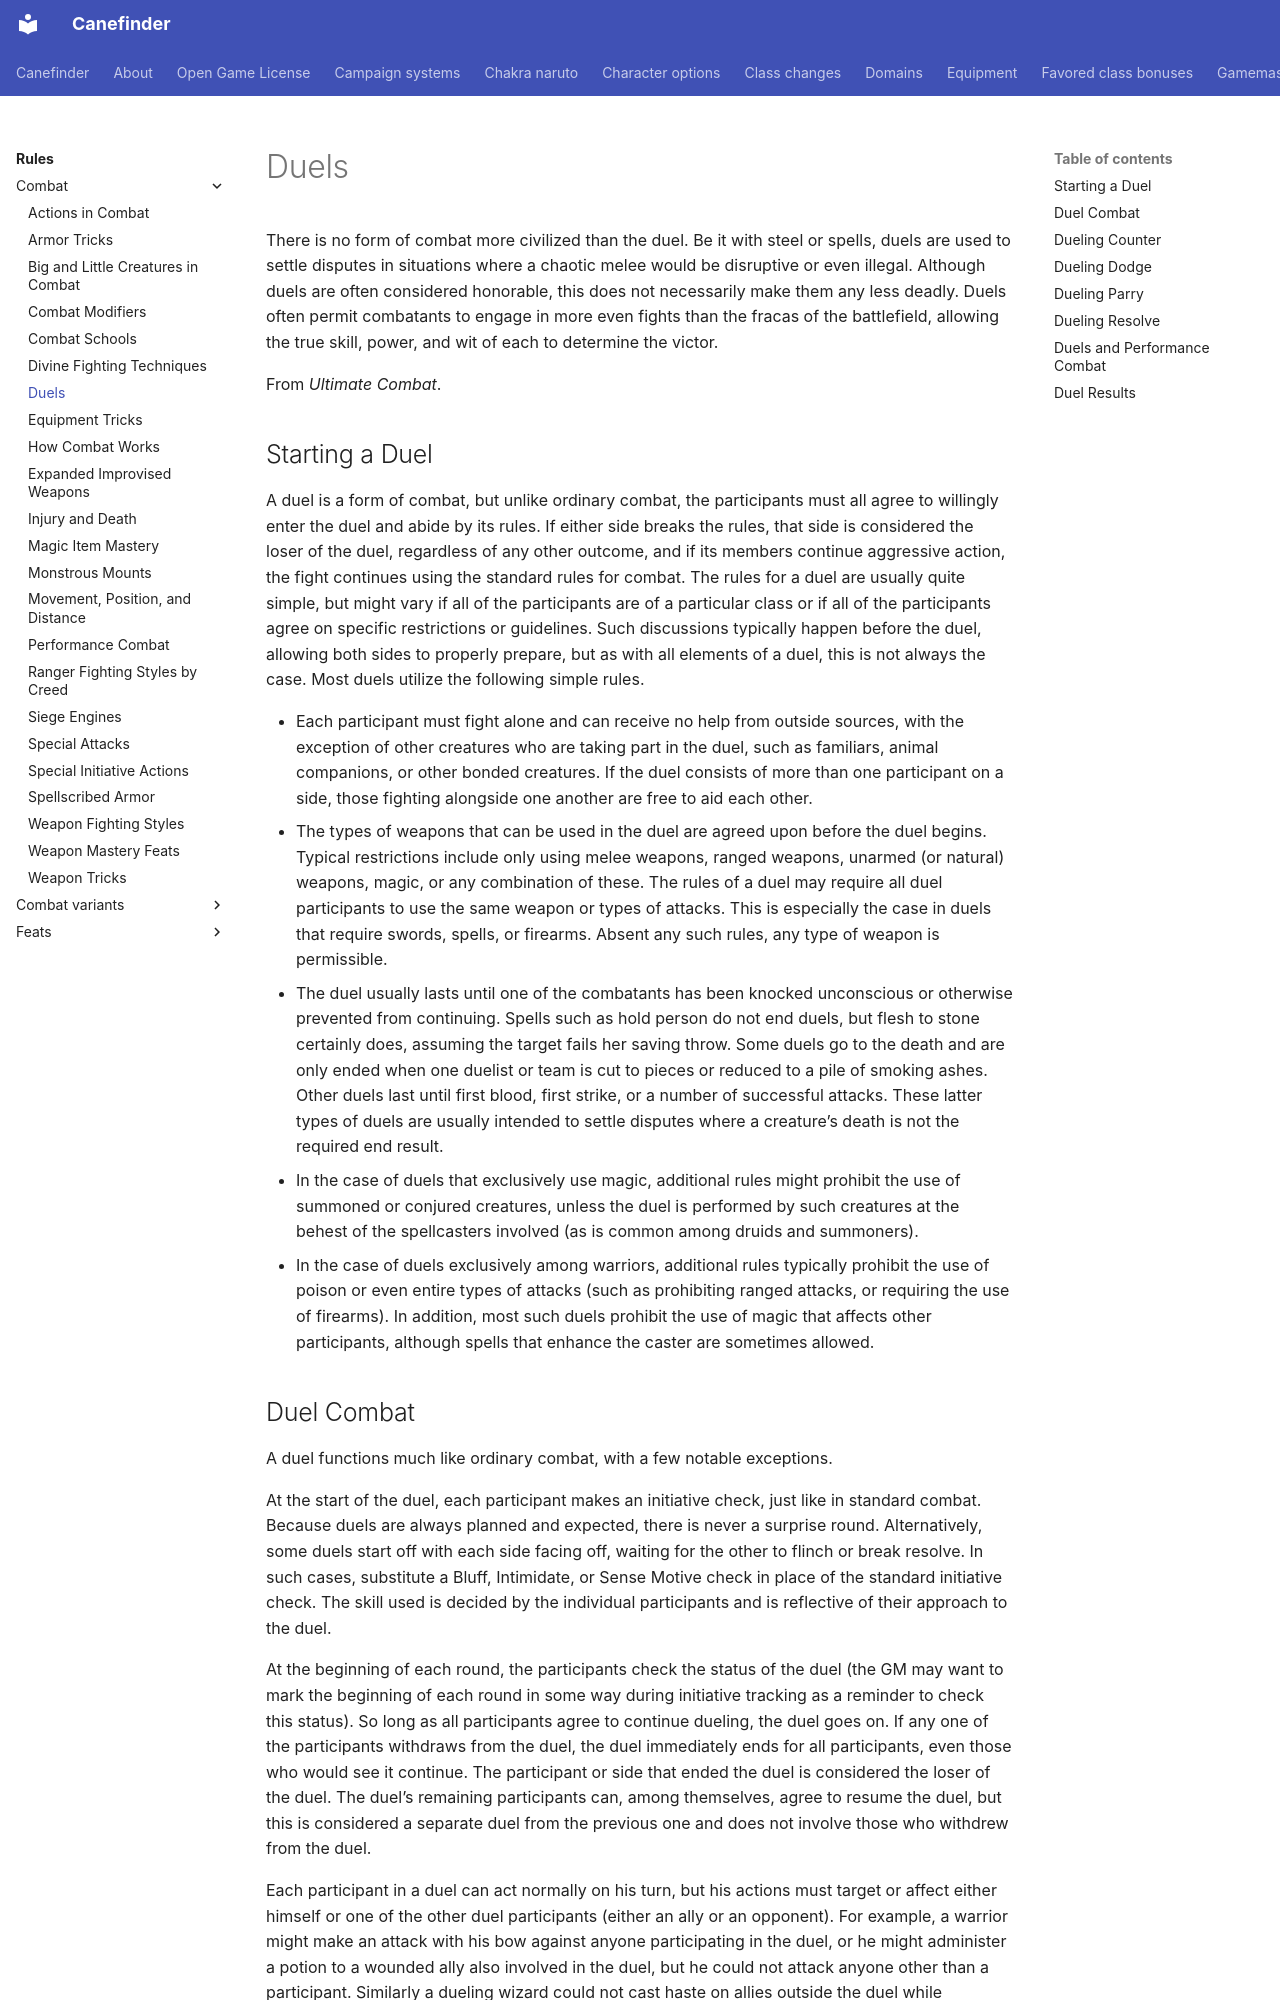

repository: canefinderhouserules/Canefinderhouserules · page: rules/combat/duels/index.html · generator: mkdocs

# Duels

There is no form of combat more civilized than the duel. Be it with steel or spells, duels are used to settle disputes in situations where a chaotic melee would be disruptive or even illegal. Although duels are often considered honorable, this does not necessarily make them any less deadly. Duels often permit combatants to engage in more even fights than the fracas of the battlefield, allowing the true skill, power, and wit of each to determine the victor.

From *Ultimate Combat*.

## Starting a Duel

A duel is a form of combat, but unlike ordinary combat, the participants must all agree to willingly enter the duel and abide by its rules. If either side breaks the rules, that side is considered the loser of the duel, regardless of any other outcome, and if its members continue aggressive action, the fight continues using the standard rules for combat. The rules for a duel are usually quite simple, but might vary if all of the participants are of a particular class or if all of the participants agree on specific restrictions or guidelines. Such discussions typically happen before the duel, allowing both sides to properly prepare, but as with all elements of a duel, this is not always the case. Most duels utilize the following simple rules.

- Each participant must fight alone and can receive no help from outside sources, with the exception of other creatures who are taking part in the duel, such as familiars, animal companions, or other bonded creatures. If the duel consists of more than one participant on a side, those fighting alongside one another are free to aid each other.
- The types of weapons that can be used in the duel are agreed upon before the duel begins. Typical restrictions include only using melee weapons, ranged weapons, unarmed (or natural) weapons, magic, or any combination of these. The rules of a duel may require all duel participants to use the same weapon or types of attacks. This is especially the case in duels that require swords, spells, or firearms. Absent any such rules, any type of weapon is permissible.
- The duel usually lasts until one of the combatants has been knocked unconscious or otherwise prevented from continuing. Spells such as hold person do not end duels, but flesh to stone certainly does, assuming the target fails her saving throw. Some duels go to the death and are only ended when one duelist or team is cut to pieces or reduced to a pile of smoking ashes. Other duels last until first blood, first strike, or a number of successful attacks. These latter types of duels are usually intended to settle disputes where a creature’s death is not the required end result.
- In the case of duels that exclusively use magic, additional rules might prohibit the use of summoned or conjured creatures, unless the duel is performed by such creatures at the behest of the spellcasters involved (as is common among druids and summoners).
- In the case of duels exclusively among warriors, additional rules typically prohibit the use of poison or even entire types of attacks (such as prohibiting ranged attacks, or requiring the use of firearms). In addition, most such duels prohibit the use of magic that affects other participants, although spells that enhance the caster are sometimes allowed.
